Dataset: Vignomungo (GitHub, JothiSakthi24/Vignomungo). Classes: cercospora leaf spot, healthy, insect damage, leaf crinkle, yellow mosaic.

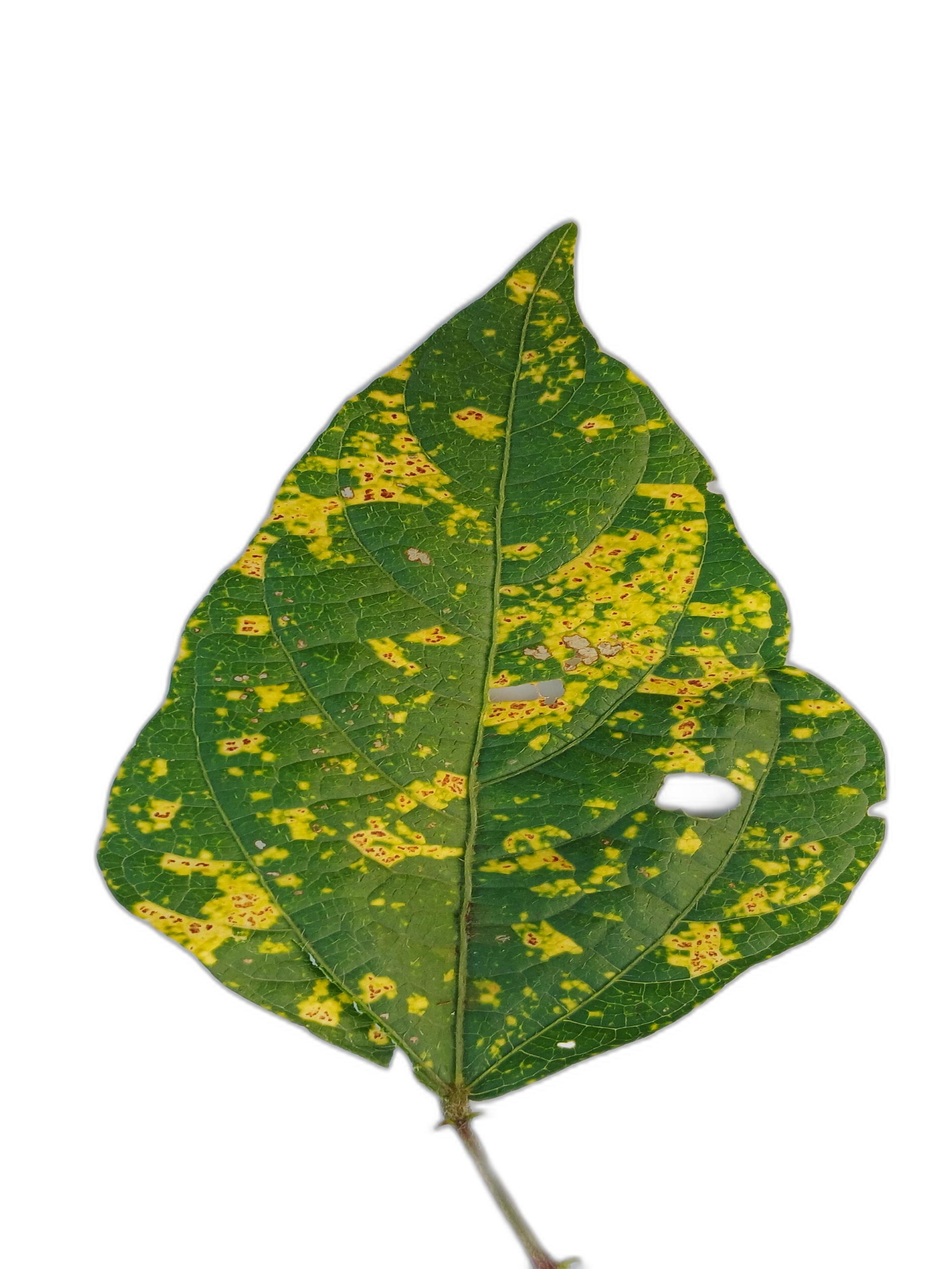
Label: yellow mosaic

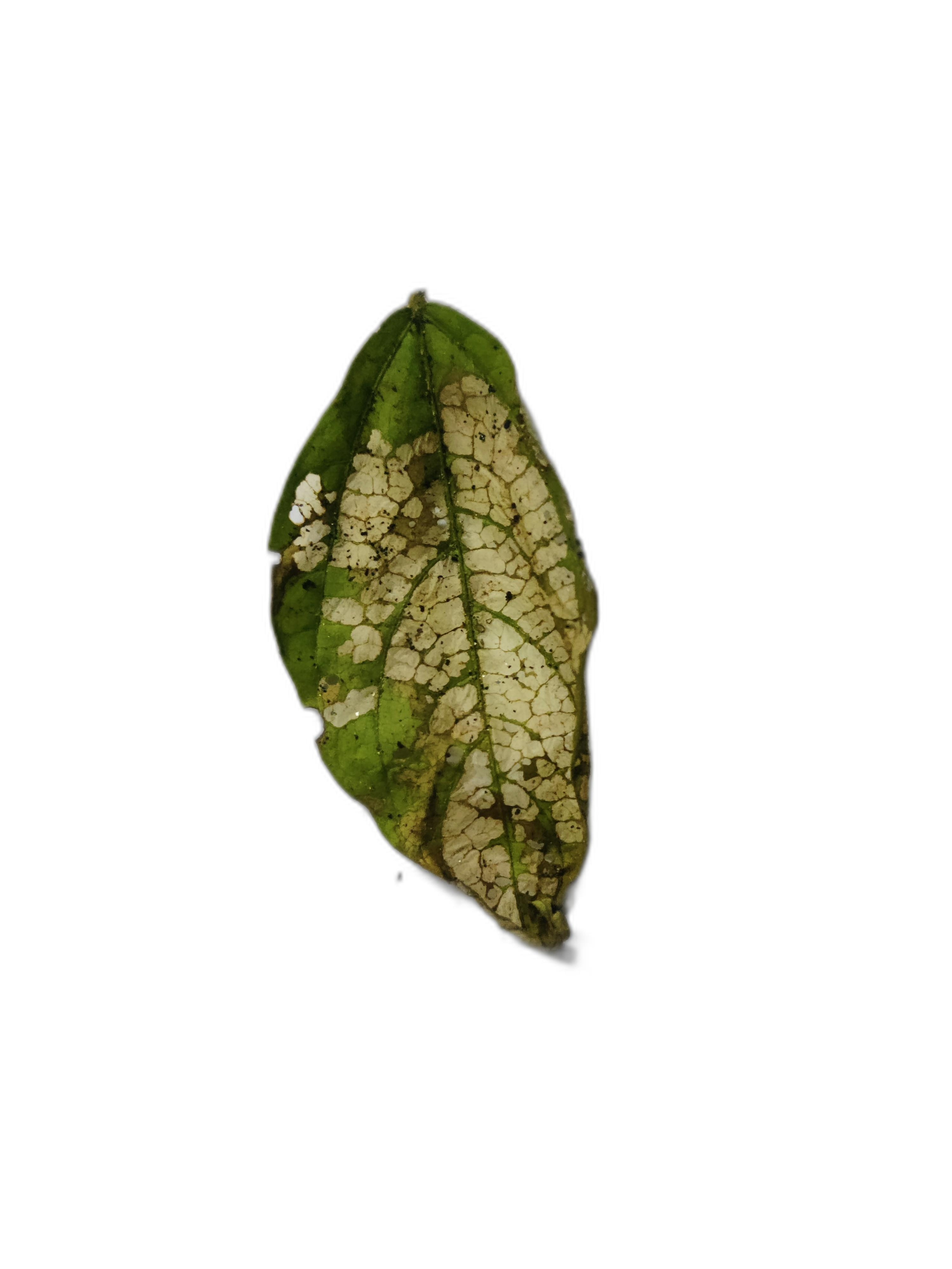
Label: insect damage

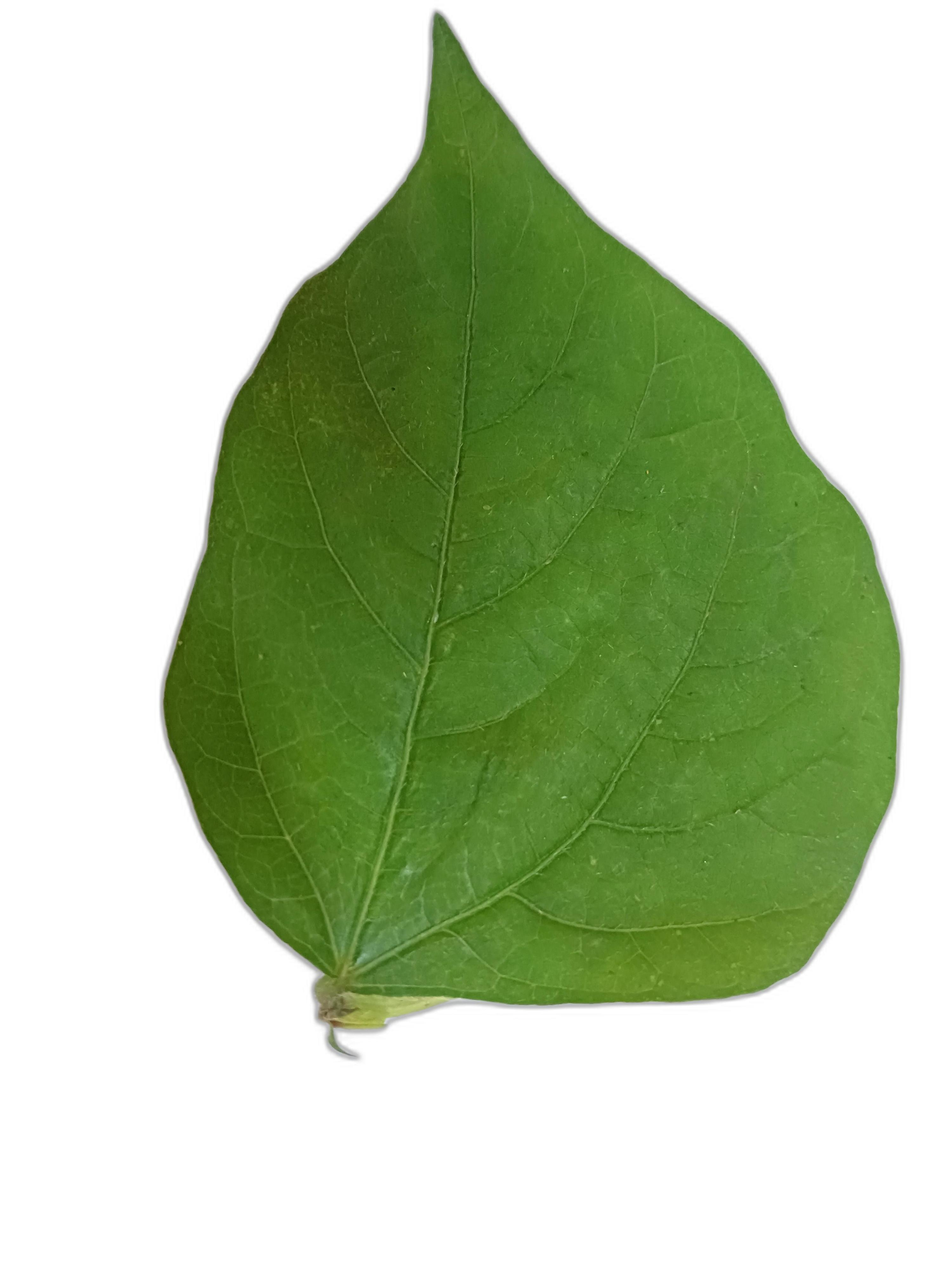
Label: healthy

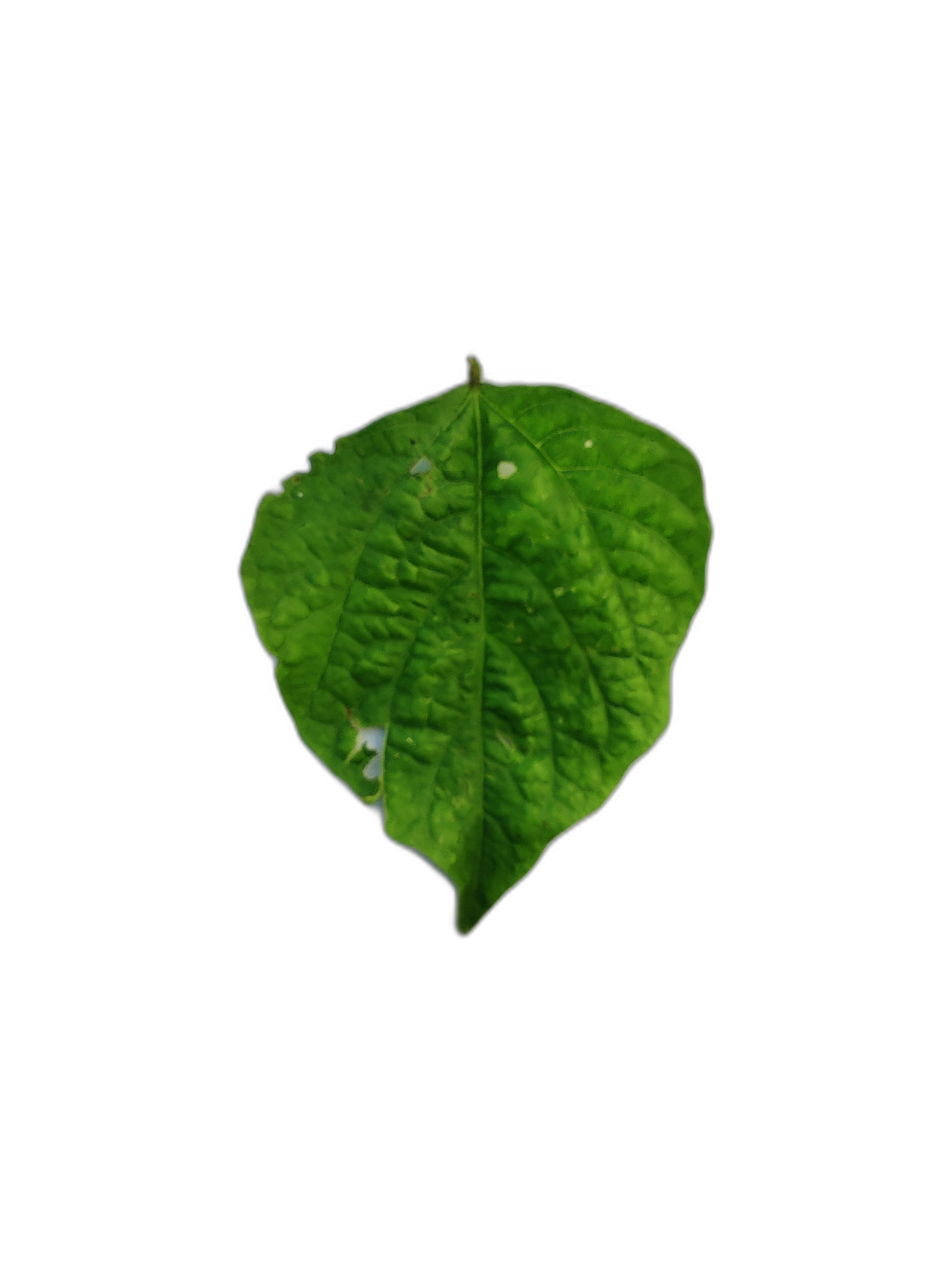
Label: leaf crinkle

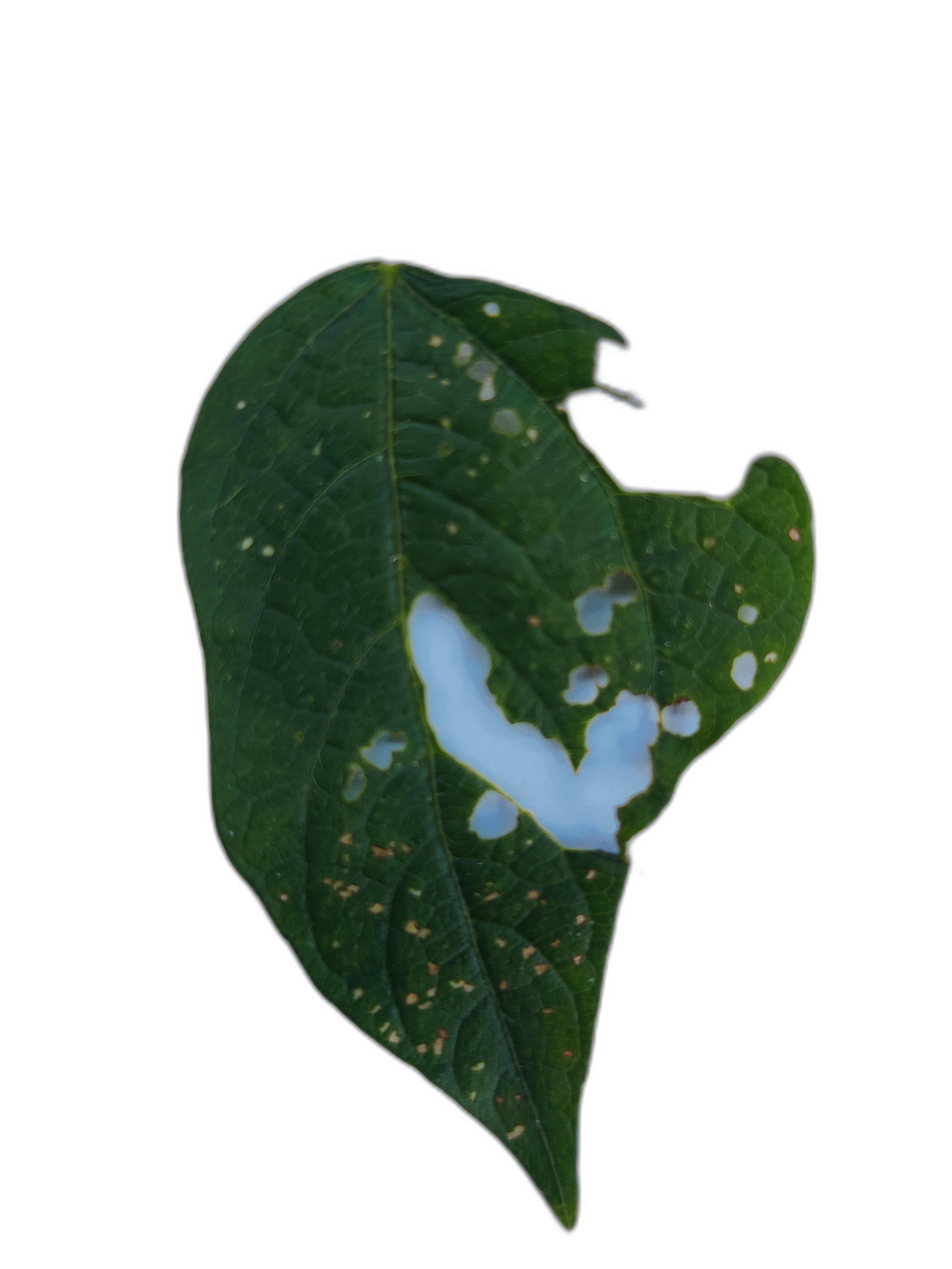
Label: cercospora leaf spot

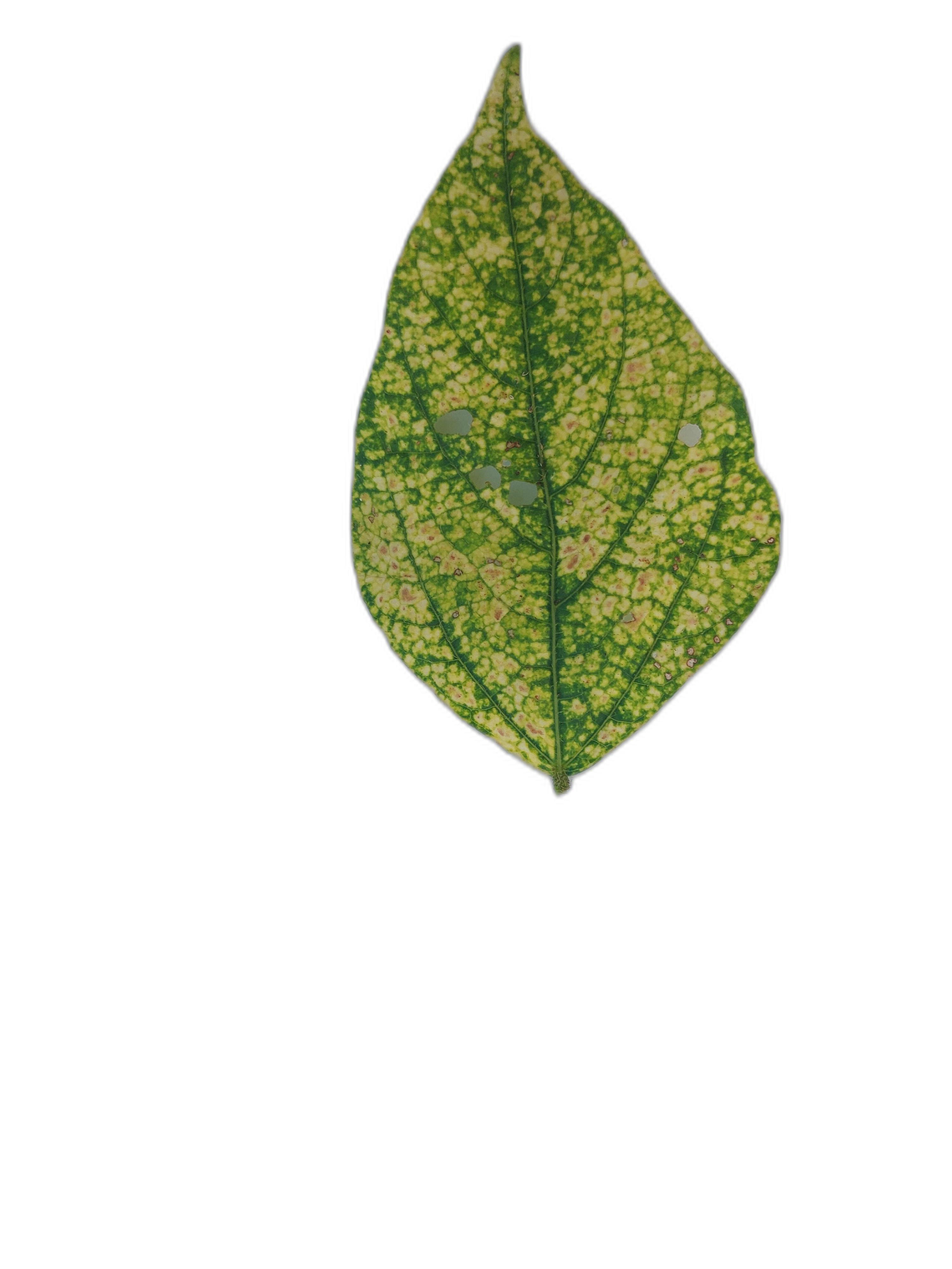
Label: yellow mosaic
